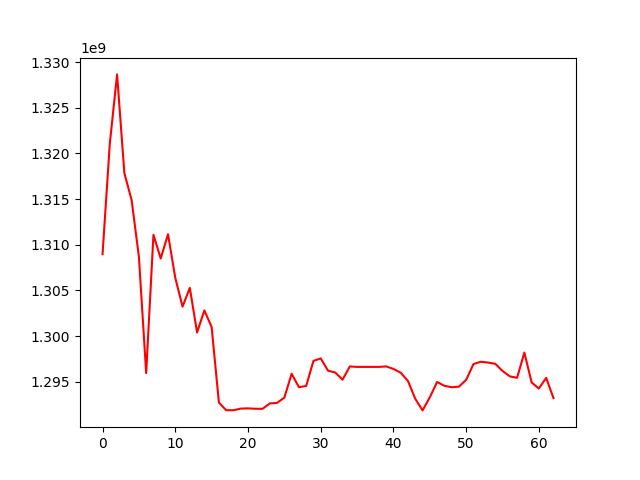

Values plotted in this chart, from the file beside it:
, 0
0, 1308969313
1, 1321083586
2, 1328652781
3, 1317842552
4, 1314884569
5, 1308670525
6, 1295940385
7, 1311091996
8, 1308490954
9, 1311151983
10, 1306384311
11, 1303221763
12, 1305273502
13, 1300391856
14, 1302811383
15, 1300993508
16, 1292720481
17, 1291879094
18, 1291879094
19, 1292056357
20, 1292084809
21, 1292036143
22, 1292036143
23, 1292624359
24, 1292682027
25, 1293260129
26, 1295875516
27, 1294402390
28, 1294535965
29, 1297280057
30, 1297559049
31, 1296208884
32, 1296008304
33, 1295221536
34, 1296672540
35, 1296623091
36, 1296623091
37, 1296623091
38, 1296623091
39, 1296678141
40, 1296398183
41, 1295989337
42, 1295076245
43, 1293131138
44, 1291860150
45, 1293291009
46, 1294971921
47, 1294556721
48, 1294395480
49, 1294455509
50, 1295212342
51, 1296932486
52, 1297185622
53, 1297098822
54, 1296960620
55, 1296178787
56, 1295586197
57, 1295430001
58, 1298192996
59, 1294916340
... 3 more rows
